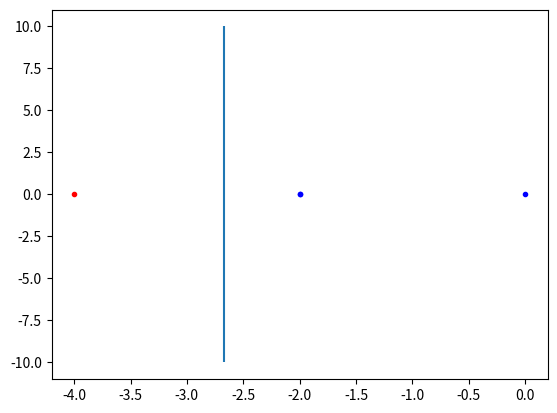

Here is the Python script that generated this plot:
#!/usr/local/bin/python3

import numpy as np
import matplotlib.pyplot as plt

def perceptron(te):
		x = np.array([[0, 0], [1, 0], [0, 1], [1, 1]], dtype=np.float64)
		w = [0,0]
		for i in range(10):
				res = []
				for j in range(len(x)):
						prod = np.matmul(np.transpose(w), x[j])
						prod = 1 if prod >= 0.5 else 0
						res.append(prod)
						w[0] = w[0] + (te[j] - prod) * x[j, 0]
						w[1] = w[1] + (te[j] - prod) * x[j, 1] 
				print("\t", res)

if __name__ == "__main__":
		mm = np.matmul
		tran = np.transpose
		te = [0, 0, 0, 1]
		tr = [[0, 0], [0, 1], [1, 0], [1, 1]]

# FLD
		s0 = 2 * np.cov(tran(tr[:3]))
		s1 = 0 * np.cov(tran(tr[3]))
		mu0 = np.array([1/3, 1/3])
		mu1 = np.array([1, 1])
		w = mm(np.linalg.inv(s0 + s1), (mu0 - mu1))
		fTr = np.matmul(tran(w), tran(tr))
		mu0, mu1 = mm(w, tran(mu0)), mm(w, tran(mu1))

		plt.vlines((mu0 + mu1)/2, -10, 10)
		plt.plot(fTr[:3], np.zeros(3),  "b.")
		plt.plot(fTr[3], np.zeros(1), "r.")
		plt.show()
		plt.clf()

# perceptron
		
